pico-8 play session: hold → + tap 🅾, after a click and taps of 🅾, ❎, 🅾+❎, 🅾 in the second before t = 0

[t = 4 s] hold → ~4s, tap 🅾 ~7×
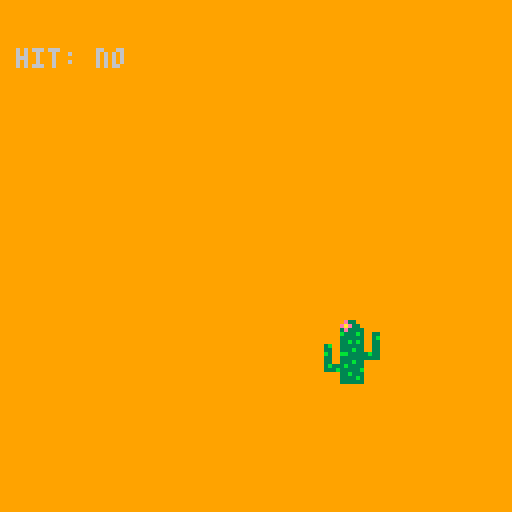

pico-8 cartridge
version 43
__lua__
-- pixel-perfect collision demo

function _init()
 p={x=60,y=60,sp=1,w=8,h=8}
 target={x=80,y=80,sp=2,w=16,h=16}
 colliding=false
end

function _update()
 -- movement
 if (btn(⬅️)) p.x-=1
 if (btn(➡️)) p.x+=1
 if (btn(⬆️)) p.y-=1
 if (btn(⬇️)) p.y+=1
 
 colliding = check_pixel_collision(p, target)
end

function _draw()
 cls(9)
 print("hit: "..(colliding and "yes" or "no"),4,12,colliding and 12 or 6)
 
 -- draw target
 spr(target.sp,target.x,target.y, target.w/8, target.h/8)
 
 spr(p.sp,p.x,p.y,p.w/8,p.h/8)
end



-->8
--collision deteection

function check_pixel_collision(a, b)
 -- step 1: standard aabb check (optimization)
 if (a.x > b.x + b.w - 1 or
     a.x + a.w - 1 < b.x or
     a.y > b.y + b.h - 1 or
     a.y + a.h - 1 < b.y) then
     return false
 end

 -- step 2: find the overlap rectangle
 local x_start = max(a.x, b.x)
 local x_end = min(a.x + a.w - 1, b.x + b.w - 1)
 local y_start = max(a.y, b.y)
 local y_end = min(a.y + a.h - 1, b.y + b.h - 1)

 -- step 3: iterate through the overlap area
 for py = y_start, y_end do
  for px = x_start, x_end do
   
   -- get pixel color relative to spritesheet
   -- we calculate the pixel's position inside the sprite
   local p_pixel = sget((a.sp%16)*8 + (px-a.x), flr(a.sp/16)*8 + (py-a.y))
   local t_pixel = sget((b.sp%16)*8 + (px-b.x), flr(b.sp/16)*8 + (py-b.y))
   
   -- if both pixels are not transparent (color 0)
   if (p_pixel != 0 and t_pixel != 0) return true
  end
 end
 
 return false
end
__gfx__
00000000000cc000000000e330000000d000000d0000000000000000000000000000000000000000000000000000000000000000000000000000000000000000
00000000000cc00000000eae330000000d0000d00000000000000000000000000000000000000000000000000000000000000000000000000000000000000000
00700700000ccccc000003e33330000000d00d000000000000000000000000000000000000000000000000000000000000000000000000000000000000000000
00077000000cccc000000b333b300330000dd0000000000000000000000000000000000000000000000000000000000000000000000000000000000000000000
000770000cccc00000000333333003b0000dd0000000000000000000000000000000000000000000000000000000000000000000000000000000000000000000
00700700ccccc0000000033b3b30033000d00d000000000000000000000000000000000000000000000000000000000000000000000000000000000000000000
00000000000cc00003b00333333003300d0000d00000000000000000000000000000000000000000000000000000000000000000000000000000000000000000
00000000000cc00003300333b3300330d000000d0000000000000000000000000000000000000000000000000000000000000000000000000000000000000000
00000000000000000b300bb33333b330000000000000000000000000000000000000000000000000000000000000000000000000000000000000000000000000
00000000000000000330033333333330000000000000000000000000000000000000000000000000000000000000000000000000000000000000000000000000
000000000000000003300333b3300000000000000000000000000000000000000000000000000000000000000000000000000000000000000000000000000000
000000000000000003b333b333300000000000000000000000000000000000000000000000000000000000000000000000000000000000000000000000000000
00000000000000000333b33333b00000000000000000000000000000000000000000000000000000000000000000000000000000000000000000000000000000
00000000000000000000033b33300000000000000000000000000000000000000000000000000000000000000000000000000000000000000000000000000000
0000000000000000000003333b300000000000000000000000000000000000000000000000000000000000000000000000000000000000000000000000000000
00000000000000000000033333300000000000000000000000000000000000000000000000000000000000000000000000000000000000000000000000000000
